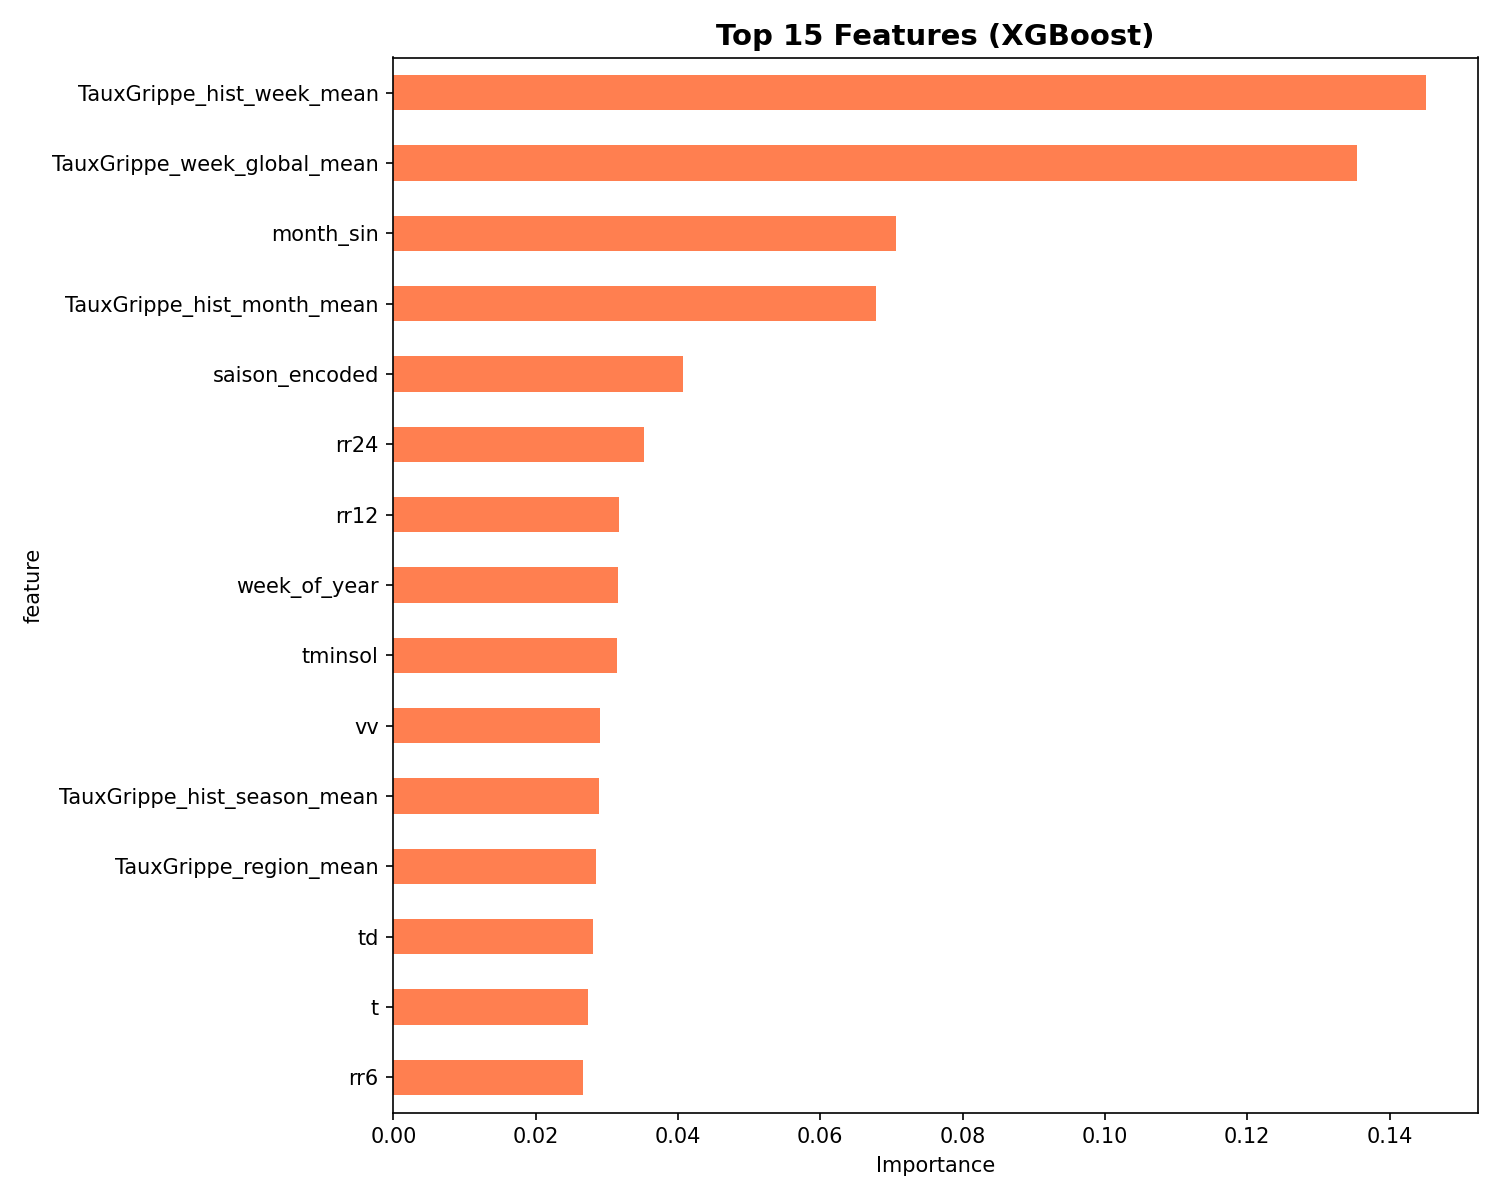

The data file committed next to this chart (first rows):
feature, importance
TauxGrippe_hist_week_mean, 0.1451
TauxGrippe_week_global_mean, 0.1355
month_sin, 0.07064
TauxGrippe_hist_month_mean, 0.06786
saison_encoded, 0.04069
rr24, 0.0352
rr12, 0.03175
week_of_year, 0.03151
tminsol, 0.03147
vv, 0.02904
TauxGrippe_hist_season_mean, 0.02883
TauxGrippe_region_mean, 0.02846
td, 0.02809
t, 0.02738
rr6, 0.0267
pres, 0.02668
ff, 0.02596
n, 0.02389
week_sin, 0.02384
month_cos, 0.02373
u, 0.02298
region_code, 0.02254
rr3, 0.0224
month, 0.01844
week_cos, 0.01755
TauxGrippe_region_std, 0.01376
